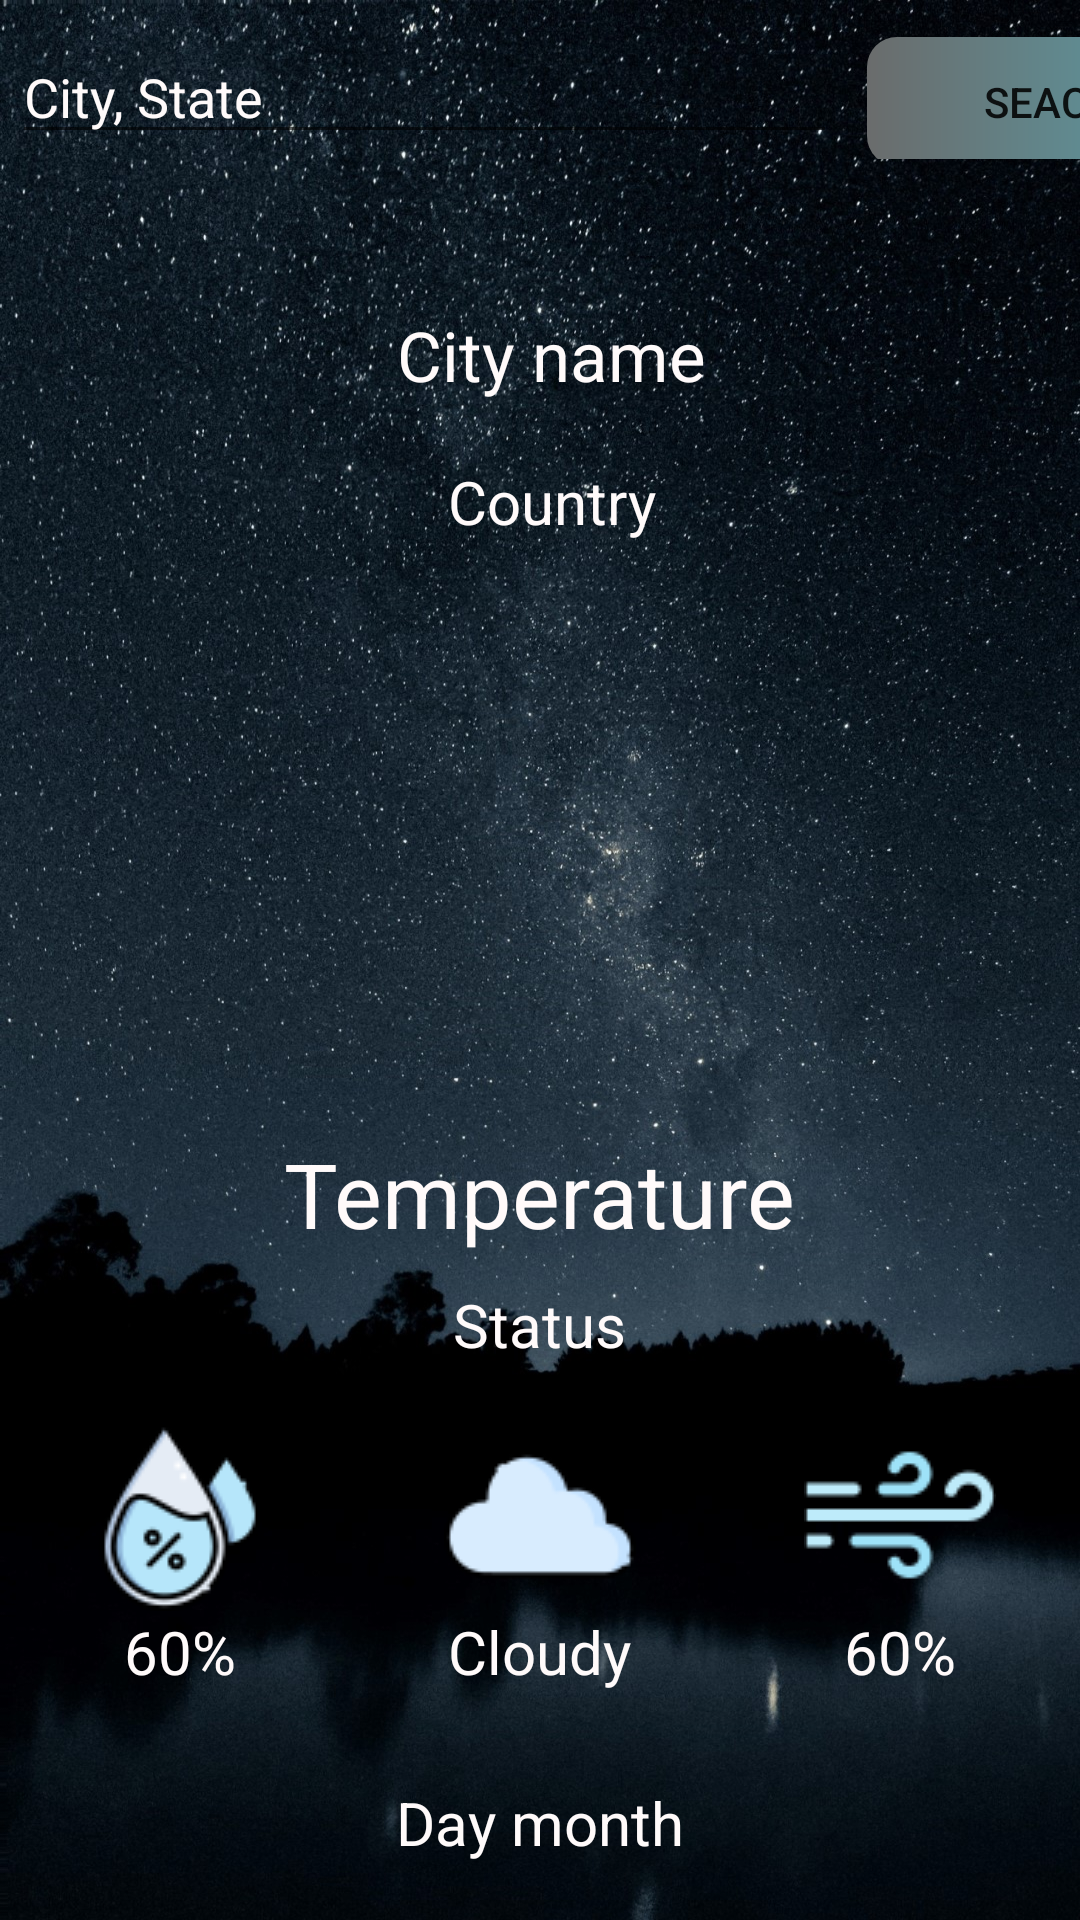

This screen was rendered from an Android layout file. Write that file and the resources it references.
<!-- AndroidManifest.xml: application theme Theme.MyHomie -->
<!-- res/layout/activity_weather.xml -->
<?xml version="1.0" encoding="utf-8"?>
<LinearLayout xmlns:android="http://schemas.android.com/apk/res/android"
    xmlns:app="http://schemas.android.com/apk/res-auto"
    xmlns:tools="http://schemas.android.com/tools"
    android:id="@+id/weather_activity"
    android:layout_width="match_parent"
    android:layout_height="match_parent"
    android:orientation="vertical"
    android:background="@drawable/nightsky"
    tools:context=".Weather">

    <LinearLayout
        android:layout_marginTop="10dp"
        android:layout_width="match_parent"
        android:layout_height="wrap_content"
        android:orientation="horizontal">
        
        <EditText
            android:layout_marginLeft="4dp"
            android:id="@+id/edtSeach"
            android:hint="City, State"
            android:layout_width="275dp"
            android:textColor="#FFFAFA"
            android:textColorHint="	#FFFAFA"
            android:layout_height="wrap_content" />

        <Button
            android:id="@+id/btnSeach"
            android:layout_width="122dp"
            android:layout_height="43dp"
            android:layout_marginLeft="10dp"
            android:background="@drawable/custom_button2"
            android:text="Seach"
            app:backgroundTint="@null" />
    </LinearLayout>

    <TextView
        android:layout_gravity="center"
        android:layout_marginLeft="4dp"
        android:layout_marginTop="50dp"
        android:id="@+id/tvName"
        android:layout_width="wrap_content"
        android:layout_height="wrap_content"
        android:text="City name"
        android:textColor="#FFFAFA"
        android:textSize="23dp" />

    <TextView
        android:layout_marginBottom="2dp"
        android:layout_gravity="center"
        android:layout_marginLeft="4dp"
        android:layout_marginTop="20dp"
        android:id="@+id/tvCountry"
        android:layout_width="wrap_content"
        android:layout_height="wrap_content"
        android:text="Country"
        android:textColor="#FFFAFA"
        android:textSize="20dp" />

    <ImageView
        android:id="@+id/imageIcon"
        android:layout_gravity="center"
        android:layout_marginTop="30dp"
        android:layout_width="150dp"
        android:layout_height="150dp" />

    <TextView
        android:id="@+id/tvTemperature"
        android:layout_marginTop="15dp"
        android:layout_gravity="center"
        android:textColor="	#FFFAFA"
        android:textSize="30dp"
        android:text="Temperature"
        android:layout_width="wrap_content"
        android:layout_height="wrap_content" />

    <TextView
        android:id="@+id/tvStatus"
        android:layout_marginTop="10dp"
        android:layout_gravity="center"
        android:textColor="#FFFAFA"
        android:textSize="20dp"
        android:text="Status"
        android:layout_width="wrap_content"
        android:layout_height="wrap_content" />

    <LinearLayout
        android:layout_marginTop="18dp"
        android:orientation="horizontal"
        android:weightSum="3"
        android:layout_width="match_parent"
        android:layout_height="wrap_content" >

        <LinearLayout
            android:gravity="center"
            android:orientation="vertical"
            android:layout_weight="1"
            android:layout_width="0dp"
            android:layout_height="wrap_content">

            <ImageView
                android:src="@drawable/humidity"
                android:layout_width="wrap_content"
                android:layout_height="wrap_content" />

            <TextView
                android:textColor="	#FFFAFA"
                android:textSize="20dp"
                android:text="60%"
                android:id="@+id/tvHumidity"
                android:layout_width="wrap_content"
                android:layout_height="wrap_content" />

        </LinearLayout>

        <LinearLayout
            android:gravity="center"
            android:orientation="vertical"
            android:layout_weight="1"
            android:layout_width="0dp"
            android:layout_height="wrap_content">

            <ImageView
                android:src="@drawable/cloudy"
                android:layout_width="wrap_content"
                android:layout_height="wrap_content" />

            <TextView
                android:textColor="	#FFFAFA"
                android:textSize="20dp"
                android:text="Cloudy"
                android:id="@+id/tvCloud"
                android:layout_width="wrap_content"
                android:layout_height="wrap_content" />

        </LinearLayout>

        <LinearLayout
            android:gravity="center"
            android:orientation="vertical"
            android:layout_weight="1"
            android:layout_width="0dp"
            android:layout_height="wrap_content">

            <ImageView
                android:src="@drawable/wind"
                android:layout_width="wrap_content"
                android:layout_height="wrap_content" />

            <TextView
                android:textColor="	#FFFAFA"
                android:textSize="20dp"
                android:text="60%"
                android:id="@+id/tvSpeed"
                android:layout_width="wrap_content"
                android:layout_height="wrap_content" />

        </LinearLayout>

    </LinearLayout>

    <TextView
        android:textColor="#FFFAFA"
        android:layout_marginTop="30dp"
        android:layout_gravity="center"
        android:text="Day month"
        android:id="@+id/tvDay"
        android:textSize="20dp"
        android:layout_width="wrap_content"
        android:layout_height="wrap_content" />

    <Button
        android:id="@+id/btnNextday"
        android:layout_width="wrap_content"
        android:layout_height="wrap_content"
        android:layout_gravity="center"
        android:layout_marginTop="140dp"
        android:background="@drawable/custom_button2"
        android:text="Next Day"
        app:backgroundTint="@null" />

</LinearLayout>
<!-- resources referenced by this layout -->
<resources>
  <!-- drawable cloudy: png bitmap (drawable-v24, 1990 bytes) -->
  <!-- drawable custom_button2 (drawable) -->
  <?xml version="1.0" encoding="utf-8"?>
  <shape xmlns:android="http://schemas.android.com/apk/res/android">
  
      <gradient android:startColor="#6A6C6C" android:endColor="#59A0AA" android:type="linear"/>
  
      <corners android:radius="10sp" />
  </shape>
  <!-- drawable humidity: png bitmap (drawable-v24, 4811 bytes) -->
  <!-- drawable nightsky: jpg bitmap (drawable-v24, 545669 bytes) -->
  <!-- drawable wind: png bitmap (drawable-v24, 1605 bytes) -->
  <style name="Theme.MyHomie" parent="Theme.MaterialComponents.Light.NoActionBar">
  
  
  
  
  
  
  
  
  
  
  
         <item name="colorPrimary">#33ccff</item>
      </style>
</resources>
